pico-8 play session: hold ← + tap ❎

[t = 1 s] hold ← ~1s, tap ❎ ~2×
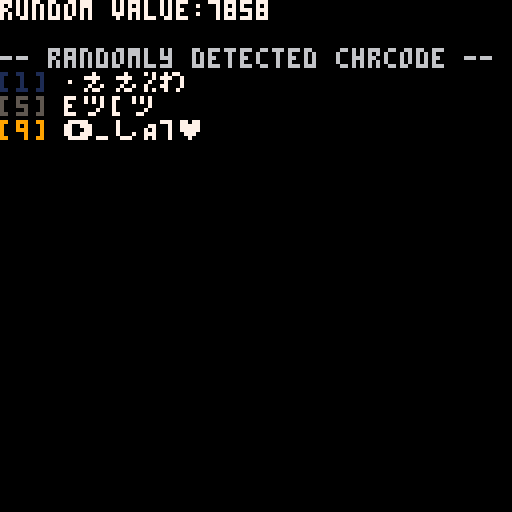
[t = 2 s] hold ← ~2s, tap ❎ ~4×
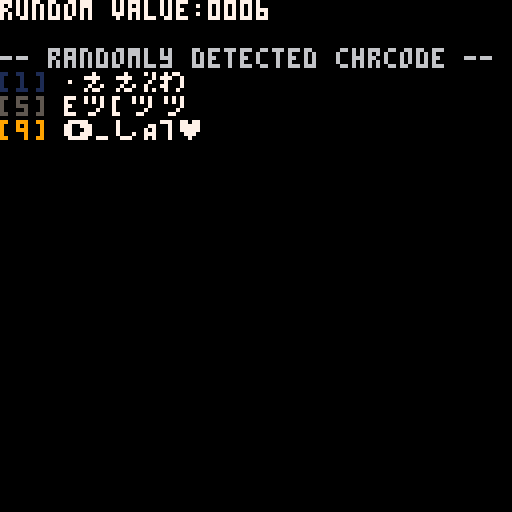
[t = 4 s] hold ← ~4s, tap ❎ ~7×
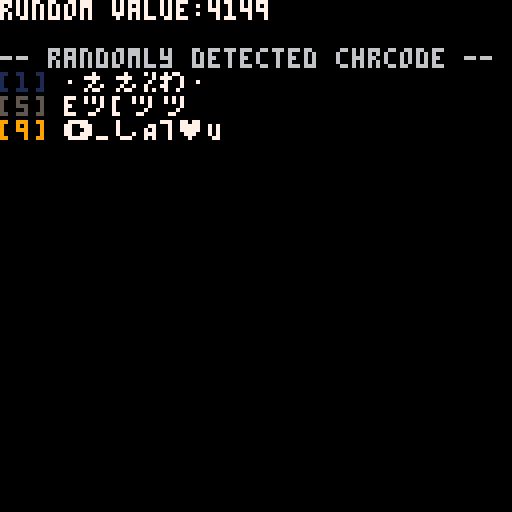
[t = 6 s] hold ← ~6s, tap ❎ ~10×
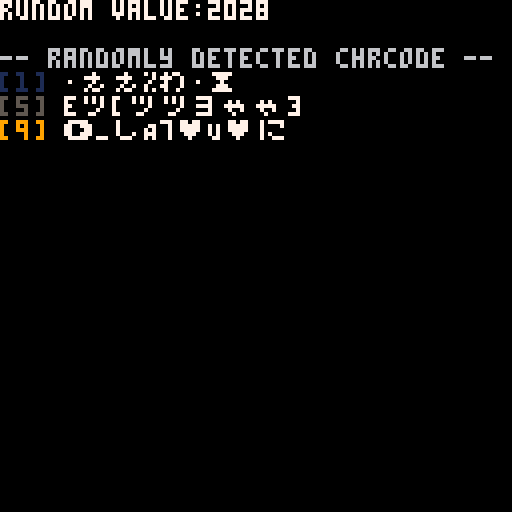
[t = 8 s] hold ← ~8s, tap ❎ ~14×
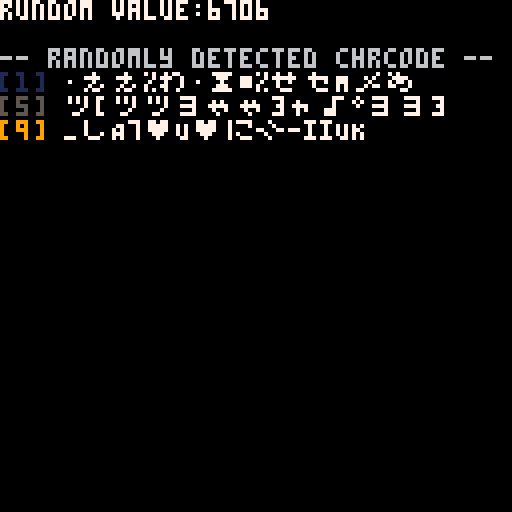

pico-8 cartridge
version 36
__lua__
--ttable [if the argument is a table, the table is returned.]
--v0.1
--@shiftalow / bitchunk

function ttable(p)
	return type(p)=='table' and p
end

----
tbl={}
::て::
	cls()
	local r=sub(rnd(),-4)
	local ck={1,5,9}
	?'rundom value:'..r,7
	?'\n-- randomly detected chrcode --',6
	
	for i,v in pairs(ck) do
	
		-- type(tbl[i]) == 'table'
		--									and tbl[i] or {}
		tbl[i]=ttable(tbl[i]) or {}
		
		add(tbl[i],r%10==v and r or nil)
		local s=''
		foreach(tbl[i],function(a)
			s..=chr(a%240+16)
		end)
	?'\f'..ck[i]..'['..ck[i]..'] \f7'..sub(s,-14)
	end
	flip()
goto て

-->8
--[[
update history
v0.1
	*first release
]]--
__gfx__
00000000000000000000000000000000000000000000000000000000000000000000000000000000000000000000000000000000000000000000000000000000
00000000000000000000000000000000000000000000000000000000000000000000000000000000000000000000000000000000000000000000000000000000
00700700000000000000000000000000000000000000000000000000000000000000000000000000000000000000000000000000000000000000000000000000
00077000000000000000000000000000000000000000000000000000000000000000000000000000000000000000000000000000000000000000000000000000
00077000000000000000000000000000000000000000000000000000000000000000000000000000000000000000000000000000000000000000000000000000
00700700000000000000000000000000000000000000000000000000000000000000000000000000000000000000000000000000000000000000000000000000
